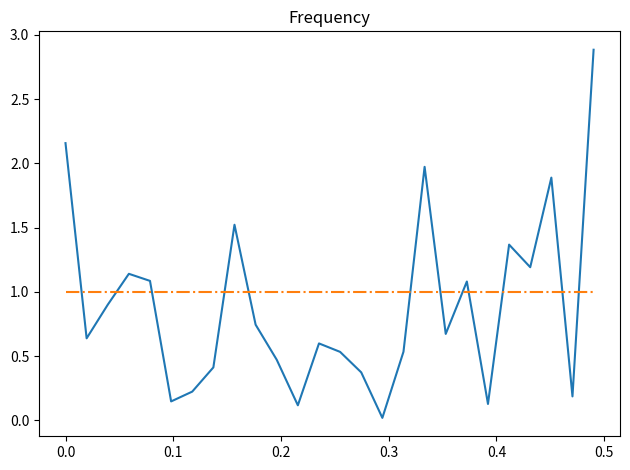
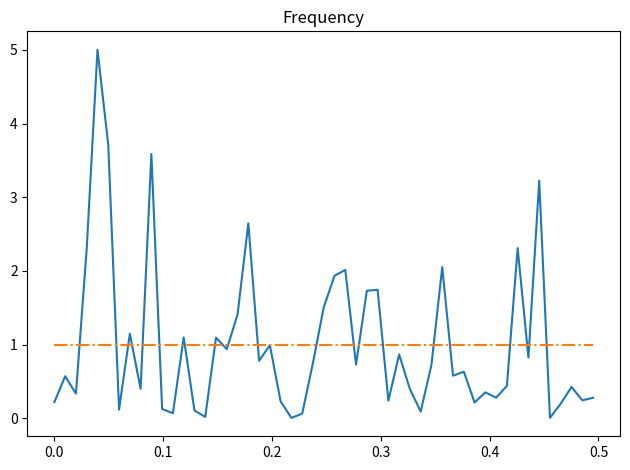
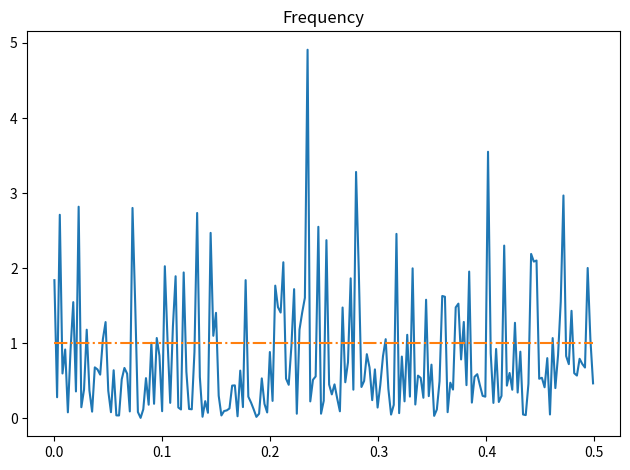

The matplotlib source for these figures, in order:

#%%
import numpy as np
import matplotlib.pyplot as plt

#%%
def periodogram(signal, f):
    N = len(signal)
    n = np.arange(0,N,1)
    e = np.exp(-1j*2*np.pi*f*n)
    S = (1/N)*np.abs(np.sum(signal*e))**2
    return S

def plot_per(N):
    real_spec = 1
    t = np.linspace(0, 10, N)
    f0 = 90
    gaussian_proc = np.random.normal(0,1,N)
    #gaussian_proc = np.random.normal(0,1,N) + np.sin(2*np.pi*f0*t) # add signal
    S_list = []
    m = np.arange(0, N/2, 1) # fourier frequency n/(N*dt), n = 0,1,2,3,4... N/2
    f_list = m/N # fourier frequency n/(N*dt), n = 0,1,2,3,4... N/2 Se kompendium s.32
    # f_list = np.arange(0, 100, 1)/N
    for f in f_list:
        S = S_list.append(periodogram(gaussian_proc, f))
    fig, ax = plt.subplots()

    ax.plot(f_list, S_list)
    ax.set_title('Frequency')
    ax.plot(f_list, np.full(len(S_list), real_spec), '-.')
    plt.tight_layout()
    plt.show()
    
N = 51
plot_per(N)



#%%
N = 101
plot_per(N)

#%%
N = 401
plot_per(N)